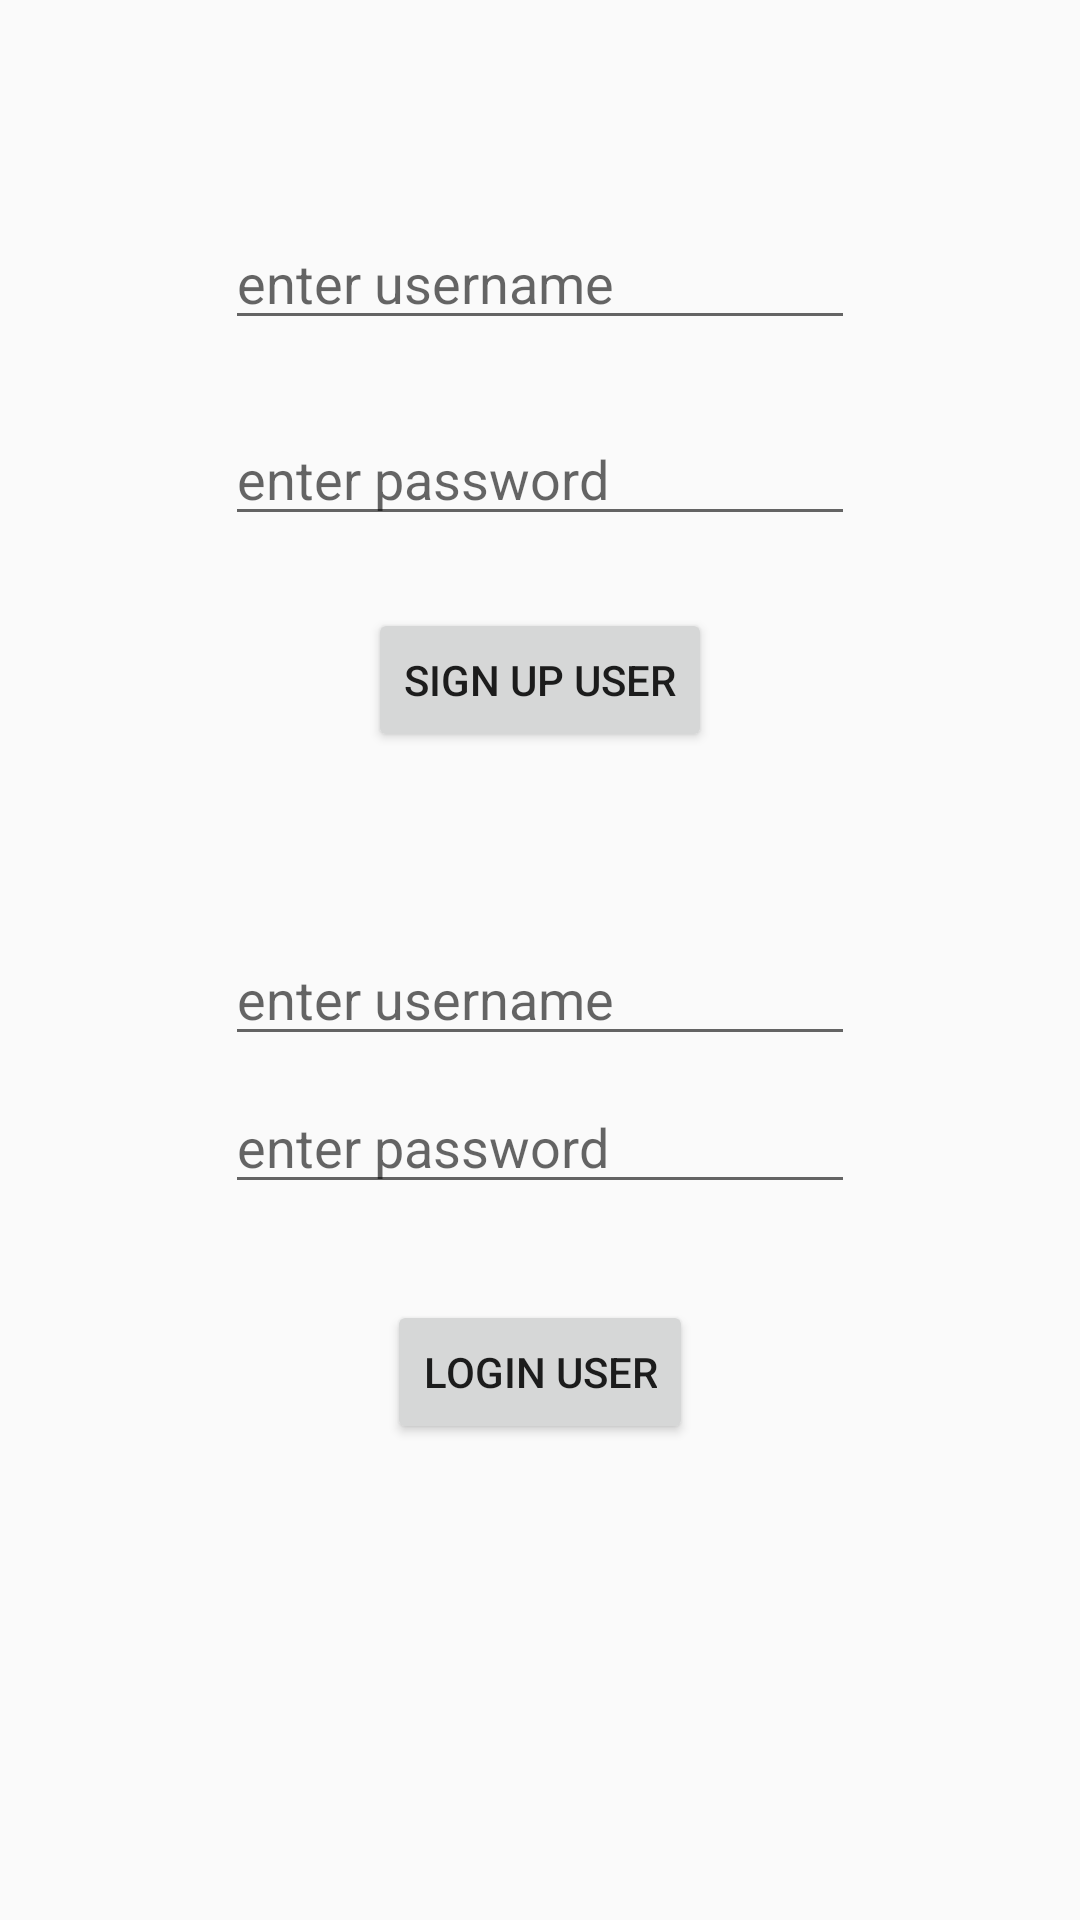

Here is an Android app screen rendered from its layout file. Give the layout XML and the strings, colors and styles it references.
<!-- AndroidManifest.xml: application theme AppTheme -->
<!-- res/layout/signup_login_activity.xml -->
<?xml version="1.0" encoding="utf-8"?>
<androidx.constraintlayout.widget.ConstraintLayout xmlns:android="http://schemas.android.com/apk/res/android"
    xmlns:app="http://schemas.android.com/apk/res-auto"
    xmlns:tools="http://schemas.android.com/tools"
    android:orientation="vertical" android:layout_width="match_parent"
    android:layout_height="match_parent">

    <EditText
        android:id="@+id/edtUserNameSignUp"
        android:layout_width="wrap_content"
        android:layout_height="wrap_content"
        android:layout_marginStart="8dp"
        android:layout_marginTop="72dp"
        android:layout_marginEnd="8dp"
        android:ems="10"
        android:hint="enter username"
        android:inputType="textPersonName"
        app:layout_constraintEnd_toEndOf="parent"
        app:layout_constraintStart_toStartOf="parent"
        app:layout_constraintTop_toTopOf="parent" />

    <EditText
        android:id="@+id/edtUserPasswordSignUp"
        android:layout_width="wrap_content"
        android:layout_height="wrap_content"
        android:layout_marginStart="8dp"
        android:layout_marginTop="24dp"
        android:layout_marginEnd="8dp"
        android:ems="10"
        android:hint="enter password"
        android:inputType="textPassword"
        app:layout_constraintEnd_toEndOf="parent"
        app:layout_constraintStart_toStartOf="parent"
        app:layout_constraintTop_toBottomOf="@+id/edtUserNameSignUp" />

    <Button
        android:id="@+id/btnSignUp"
        android:layout_width="wrap_content"
        android:layout_height="wrap_content"
        android:layout_marginStart="8dp"
        android:layout_marginTop="24dp"
        android:layout_marginEnd="8dp"
        android:text="sign up user"
        app:layout_constraintEnd_toEndOf="parent"
        app:layout_constraintStart_toStartOf="parent"
        app:layout_constraintTop_toBottomOf="@+id/edtUserPasswordSignUp" />

    <EditText
        android:id="@+id/edtUserNameLogin"
        android:layout_width="wrap_content"
        android:layout_height="wrap_content"
        android:layout_marginStart="8dp"
        android:layout_marginTop="60dp"
        android:layout_marginEnd="8dp"
        android:ems="10"
        android:hint="enter username"
        android:inputType="textPersonName"
        app:layout_constraintEnd_toEndOf="parent"
        app:layout_constraintStart_toStartOf="parent"
        app:layout_constraintTop_toBottomOf="@+id/btnSignUp" />

    <EditText
        android:id="@+id/edtUserPasswordLogin"
        android:layout_width="wrap_content"
        android:layout_height="wrap_content"
        android:layout_marginStart="8dp"
        android:layout_marginTop="8dp"
        android:layout_marginEnd="8dp"
        android:ems="10"
        android:hint="enter password"
        android:inputType="textPassword"
        app:layout_constraintEnd_toEndOf="parent"
        app:layout_constraintStart_toStartOf="parent"
        app:layout_constraintTop_toBottomOf="@+id/edtUserNameLogin" />

    <Button
        android:id="@+id/btnLogin"
        android:layout_width="wrap_content"
        android:layout_height="wrap_content"
        android:layout_marginStart="8dp"
        android:layout_marginTop="32dp"
        android:layout_marginEnd="8dp"
        android:text="login user"
        app:layout_constraintEnd_toEndOf="parent"
        app:layout_constraintStart_toStartOf="parent"
        app:layout_constraintTop_toBottomOf="@+id/edtUserPasswordLogin" />

</androidx.constraintlayout.widget.ConstraintLayout>
<!-- resources referenced by this layout -->
<resources>
  <style name="AppTheme" parent="Theme.AppCompat.Light.DarkActionBar">
          
          <item name="colorPrimary">@color/colorPrimary</item>
          <item name="colorPrimaryDark">@color/colorPrimaryDark</item>
          <item name="colorAccent">@color/colorAccent</item>
  
      </style>
  <!-- not gathered from this repository: default colours our renderer supplied (Android Studio template values) -->
  <color name="colorPrimary">#FF6200EE</color>
  <color name="colorPrimaryDark">#FF3700B3</color>
  <color name="colorAccent">#FF03DAC5</color>
</resources>
